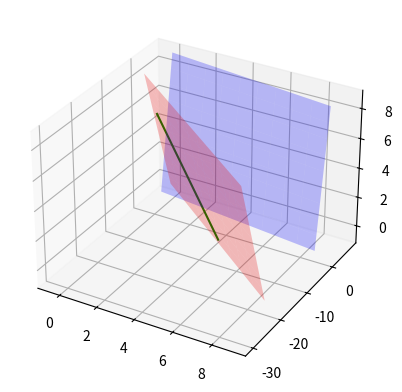

Generate this figure with matplotlib: (Note: this script raises an exception after producing the figure.)
# -*- coding: utf-8 -*-
"""ChallengeProblem4.ipynb

Automatically generated by Colaboratory.

Original file is located at
    https://colab.research.google.com/<link-removed>
"""

#Code by K.A. Raja Babu
#June 20, 2021

from mpl_toolkits.mplot3d import Axes3D
import matplotlib.pyplot as plt
import numpy as np


#Generate line points
def line_gen(A,B):
  len =10
  dim = A.shape[0]
  x_AB = np.zeros((dim,len))
  lam_1 = np.linspace(0,1,len)
  for i in range(len):
    temp1 = A + lam_1[i]*(B-A)
    x_AB[:,i]= temp1.T
  return x_AB

#creating x,y for 3D plotting
xx, yy = np.meshgrid(range(10), range(10))


#setting up plot
fig = plt.figure()
ax = fig.add_subplot(111,projection='3d')

#Points
A = np.array([-0.5,4.5,5]).reshape((3,1))
B = np.array([4,-3,-1]).reshape((3,1))

#Generating all lines
x_AB = line_gen(A,B)
#plotting line
plt.plot(x_AB[0,:],x_AB[1,:],x_AB[2,:],color='g',label='Given line')

#defining planes:  n.T * x = c 
n1 = np.array([1,-1,2]).reshape((3,1))
c1 = 5
n2 = np.array([3,1,1]).reshape((3,1))
c2= 6
 
#corresponding z for planes
z1 = (c1-n1[0]*xx-n1[1]*yy)/(n1[2])
z2 = (c2-n2[0]*xx-n2[1]*yy)/(n2[2])
 
#plotting planes
Plane1=ax.plot_surface(xx,z1,yy, color='b',alpha=0.25,label='Plane (1 -1 2)x=5')
Plane2=ax.plot_surface(xx,z2,yy, color='r',alpha=0.25,label='Plane (3 1 1)x=6')
Plane1._facecolors2d=Plane1._facecolors3d
Plane1._edgecolors2d=Plane1._edgecolors3d
Plane2._facecolors2d=Plane2._facecolors3d
Plane2._edgecolors2d=Plane2._edgecolors3d

#Plotting and labelling point A
ax.scatter(1,2,3,'o')
ax.text(-2.7,2.5,2.1, "A(1,2,3)")

plt.xlabel('$x$');plt.ylabel('$y$')
plt.grid()
plt.legend(loc='best')


plt.show()